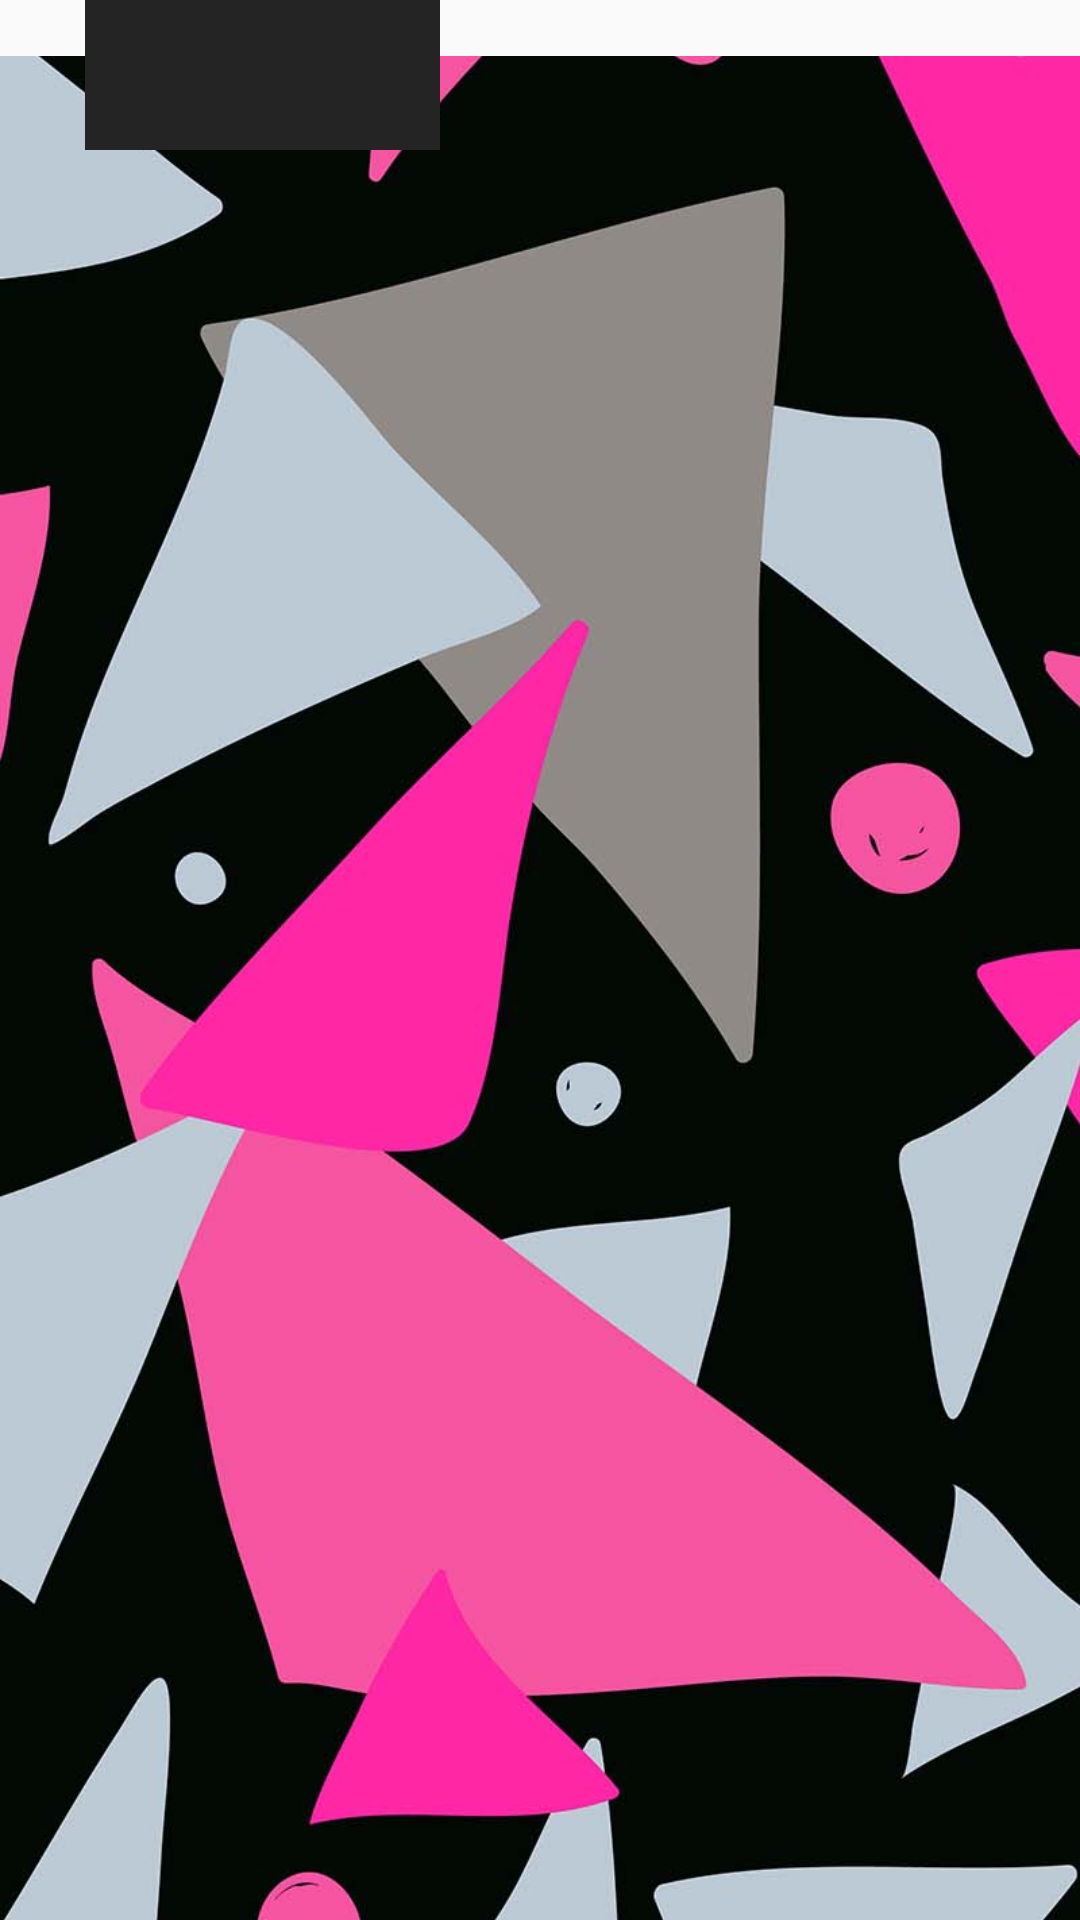

Here is an Android app screen rendered from its layout file. Give the layout XML and the strings, colors and styles it references.
<!-- AndroidManifest.xml: application theme Theme.Spotifywrapped -->
<!-- res/layout/album_main_page.xml -->
<?xml version="1.0" encoding="utf-8"?>
<androidx.constraintlayout.widget.ConstraintLayout xmlns:android="http://schemas.android.com/apk/res/android"
    xmlns:tools="http://schemas.android.com/tools"
    android:layout_width="match_parent"
    android:layout_height="match_parent">

    <ImageView
        android:id="@+id/album_rectangle"
        android:layout_width="900dp"
        android:layout_height="712dp"
        android:src="@drawable/pink_patterns"
        tools:layout_editor_absoluteX="-29dp"
        tools:layout_editor_absoluteY="0dp" />


    <ImageView
        android:id="@+id/pink_rectangle"
        android:layout_width="wrap_content"
        android:layout_height="wrap_content"
        android:src="@drawable/pinkrectangle"
        tools:layout_editor_absoluteX="0dp"
        tools:layout_editor_absoluteY="232dp" />

    <ImageView
        android:id="@+id/rectangle"
        android:layout_width="175dp"
        android:layout_height="50dp"
        android:src="@drawable/rectangle"
        tools:layout_editor_absoluteX="200dp"
        tools:layout_editor_absoluteY="200dp" />


</androidx.constraintlayout.widget.ConstraintLayout>
<!-- resources referenced by this layout -->
<resources>
  <!-- drawable pink_patterns: jpg bitmap (drawable, 140718 bytes) -->
  <!-- drawable rectangle: png bitmap (drawable, 4508 bytes) -->
  <style name="Theme.Spotifywrapped" parent="Base.Theme.Spotifywrapped" />
  <style name="Base.Theme.Spotifywrapped" parent="Theme.AppCompat.Light.NoActionBar">
          
          
      </style>
</resources>
